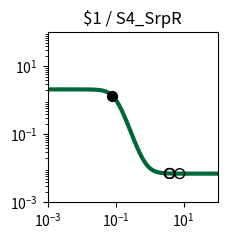

Write the Python code that produced this figure. (Note: this script raises an exception after producing the figure.)
import matplotlib.pyplot as plt
import matplotlib.ticker as ticker
import numpy as np

fig, ax = plt.subplots(figsize=(2.5,2.5))

plt.xlim(1.000000e-03, 1.000000e+02)
plt.ylim(1.000000e-03, 1.000000e+02)

x = np.array([1.000000e-03,1.122018e-03,1.258925e-03,1.412538e-03,1.584893e-03,1.778279e-03,1.995262e-03,2.238721e-03,2.511886e-03,2.818383e-03,3.162278e-03,3.548134e-03,3.981072e-03,4.466836e-03,5.011872e-03,5.623413e-03,6.309573e-03,7.079458e-03,7.943282e-03,8.912509e-03,1.000000e-02,1.122018e-02,1.258925e-02,1.412538e-02,1.584893e-02,1.778279e-02,1.995262e-02,2.238721e-02,2.511886e-02,2.818383e-02,3.162278e-02,3.548134e-02,3.981072e-02,4.466836e-02,5.011872e-02,5.623413e-02,6.309573e-02,7.079458e-02,7.943282e-02,8.912509e-02,1.000000e-01,1.122018e-01,1.258925e-01,1.412538e-01,1.584893e-01,1.778279e-01,1.995262e-01,2.238721e-01,2.511886e-01,2.818383e-01,3.162278e-01,3.548134e-01,3.981072e-01,4.466836e-01,5.011872e-01,5.623413e-01,6.309573e-01,7.079458e-01,7.943282e-01,8.912509e-01,1.000000e+00,1.122018e+00,1.258925e+00,1.412538e+00,1.584893e+00,1.778279e+00,1.995262e+00,2.238721e+00,2.511886e+00,2.818383e+00,3.162278e+00,3.548134e+00,3.981072e+00,4.466836e+00,5.011872e+00,5.623413e+00,6.309573e+00,7.079458e+00,7.943282e+00,8.912509e+00,1.000000e+01,1.122018e+01,1.258925e+01,1.412538e+01,1.584893e+01,1.778279e+01,1.995262e+01,2.238721e+01,2.511886e+01,2.818383e+01,3.162278e+01,3.548134e+01,3.981072e+01,4.466836e+01,5.011872e+01,5.623413e+01,6.309573e+01,7.079458e+01,7.943282e+01,8.912509e+01,1.000000e+02,])
y = np.array([2.099995e+00,2.099993e+00,2.099990e+00,2.099986e+00,2.099981e+00,2.099974e+00,2.099964e+00,2.099950e+00,2.099931e+00,2.099904e+00,2.099868e+00,2.099818e+00,2.099748e+00,2.099653e+00,2.099521e+00,2.099338e+00,2.099087e+00,2.098740e+00,2.098261e+00,2.097600e+00,2.096688e+00,2.095431e+00,2.093698e+00,2.091311e+00,2.088025e+00,2.083506e+00,2.077300e+00,2.068793e+00,2.057166e+00,2.041329e+00,2.019866e+00,1.990973e+00,1.952424e+00,1.901610e+00,1.835676e+00,1.751856e+00,1.648024e+00,1.523459e+00,1.379632e+00,1.220730e+00,1.053500e+00,8.862698e-01,7.273677e-01,5.835415e-01,4.589756e-01,3.551445e-01,2.713241e-01,2.053900e-01,1.545755e-01,1.160274e-01,8.713365e-02,6.567070e-02,4.983404e-02,3.820651e-02,2.970038e-02,2.349427e-02,1.897505e-02,1.568886e-02,1.330173e-02,1.156899e-02,1.031193e-02,9.400330e-03,8.739435e-03,8.260398e-03,7.913229e-03,7.661655e-03,7.479369e-03,7.347294e-03,7.251604e-03,7.182277e-03,7.132051e-03,7.095664e-03,7.069303e-03,7.050206e-03,7.036372e-03,7.026349e-03,7.019088e-03,7.013828e-03,7.010018e-03,7.007257e-03,7.005257e-03,7.003809e-03,7.002759e-03,7.001999e-03,7.001448e-03,7.001049e-03,7.000760e-03,7.000551e-03,7.000399e-03,7.000289e-03,7.000209e-03,7.000152e-03,7.000110e-03,7.000080e-03,7.000058e-03,7.000042e-03,7.000030e-03,7.000022e-03,7.000016e-03,7.000012e-03,7.000008e-03,])
c = "#006838"

hi_x = np.array([8.019508e-02,])
hi_y = np.array([1.366947e+00,])
lo_x = np.array([7.670633e+00,3.970181e+00,3.780647e+00,])
lo_y = np.array([7.011047e-03,7.069837e-03,7.080088e-03,])

plt.loglog(x,y,lw=3,color=c)
plt.scatter(hi_x,hi_y,marker='o',s=50,color='black',zorder=10)
plt.scatter(lo_x,lo_y,marker='o',s=50,edgecolors='black',color='none',zorder=10)

plt.title("$1 / S4_SrpR")

ax.xaxis.set_major_locator(ticker.LogLocator(numticks=3))
ax.yaxis.set_major_locator(ticker.LogLocator(numticks=3))

ax.set_aspect('equal')
plt.tight_layout()

plt.savefig("/root/output/response_plot_$1_S4_SrpR.png", bbox_inches='tight')
